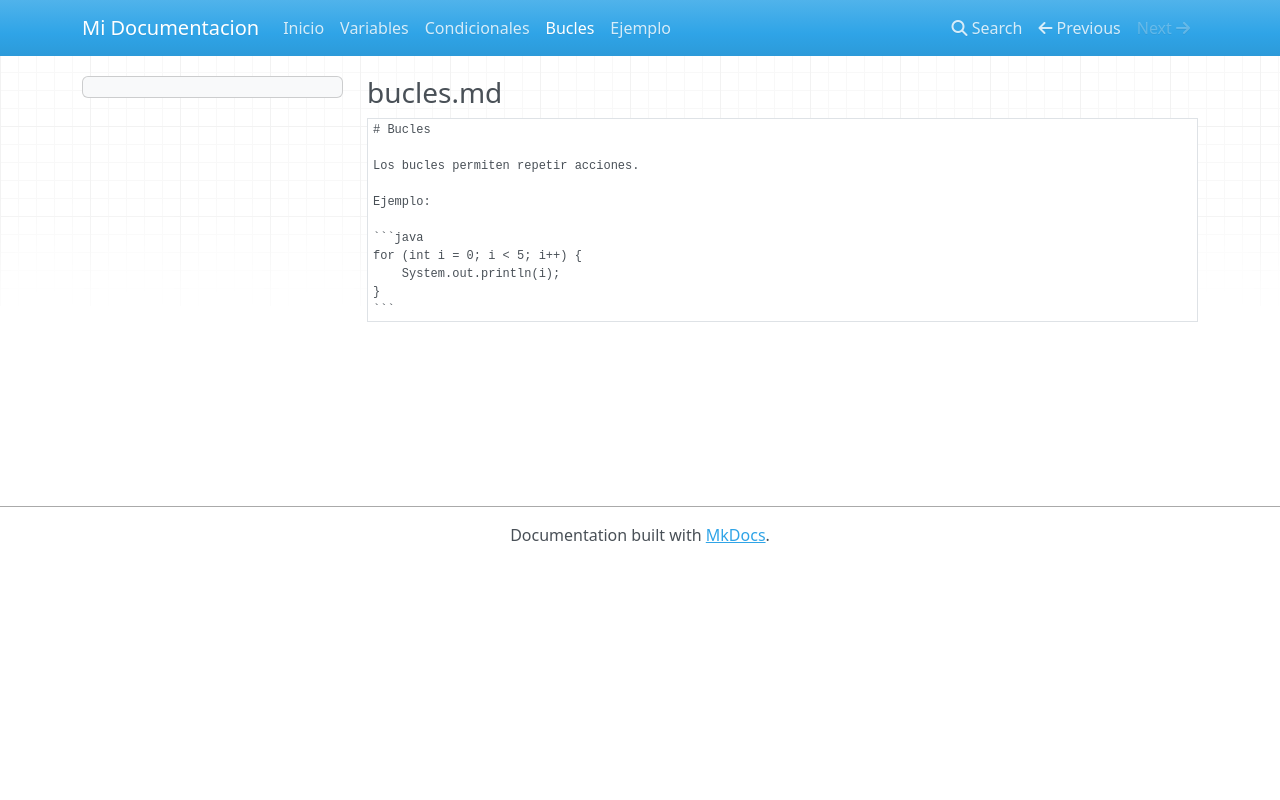

repository: JosepVidal1/mi-proyecto · page: bucles/index.html · generator: mkdocs

### bucles.md

````markdown
# Bucles

Los bucles permiten repetir acciones.

Ejemplo:

```java
for (int i = 0; i < 5; i++) {
    System.out.println(i);
}
```
````
